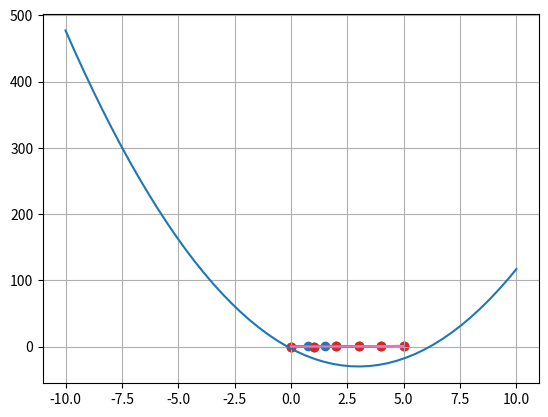

The matplotlib source for this figure:
# -*- coding: utf-8 -*-
"""
Created on Mon Feb 24 18:02:45 2025

[redacted]
"""

import numpy as np
import matplotlib.pyplot as plt
from scipy.optimize import minimize


def simple_function (x):
    return 3*(x-3)**2-30


x = np.linspace(-10, 10)
y = simple_function(x)

plt.plot(x, y)
plt.grid()
plt.show()


x0=1

minimum = minimize(simple_function, x0)
print(f'Минимум функции = {minimum.x}')


from scipy.optimize import root

x0=[100.]

solution = root(simple_function, x0, tol=0.00000001)
print(f'Корень уравнения = {solution.x}')



#%%
import numpy as np
import matplotlib.pyplot as plt
from scipy.integrate import quad
from scipy.optimize import fsolve



def avrami (t, b, n):
    return 1-np.exp((-1/b)*(t**n))
    


b = 2
n = 3

integral, error = quad(avrami, 0, 2, args=(b, n))


t = np.linspace (0, 2)
f = avrami (t, b, n)

plt.plot (t, f)
plt.grid()
plt.show()


def system_avrami (coefs, times, fractions):
    b, n = coefs
    t01, t02 = times
    f01, f02 = fractions
    
    equation01 = f01 - avrami(t01, b, n)
    equation02 = f02 - avrami(t02, b, n)
    
    return [equation01, equation02]


system = system_avrami ((2, 3), (1., 2.), (0.4, 0.98))

times = (0.75, 1.5)
fractions = (0.2, 0.81)


x0 = [1, 1]

solution_02 = fsolve(system_avrami, x0, args = (times, fractions))

b, n = solution_02
f = avrami (t, b, n)
plt.plot (t, f)
plt.scatter (times, fractions)
plt.grid()
plt.show()

#%%
import numpy as np
import matplotlib.pyplot as plt
from scipy.optimize import curve_fit
from scipy.interpolate import interp1d



def avrami (t, b, n):
    return 1-np.exp((-1/b)*(t**n))


t_data = np.array([0, 1, 2, 3, 4, 5])
f_data = np.array ([0, 0.1, 0.2, 0.5, 0.8, 0.9])

plt.scatter(t_data, f_data)
plt.show()




initia_guess = [100., 100.]

popt, pcov = curve_fit(avrami, t_data, f_data)

b, n = popt

t = np.linspace (0, 5)
f = avrami(t, b, n)

plt.scatter(t_data, f_data)
plt.plot (t, f)
plt.grid()
plt.show()


interp_nearest = interp1d( t_data, f_data, kind='nearest')
iterp_linear = interp1d( t_data, f_data)
interp_cube = interp1d( t_data, f_data, kind='cubic')


f_nearest = interp_nearest(t)
f_linear = iterp_linear (t)
f_cubic = interp_cube (t)

plt.scatter(t_data, f_data)
plt.plot (t, f_nearest)
plt.plot (t, f_linear)
plt.plot (t, f_cubic)
plt.grid()
plt.show()

 






    
    
    
    


































    
